Run: headless pygame with SDL's dummy video driver; simulated clock (each Clock.tick advances the game by its frame time, no real sleeping); random seed 0; keys injected as events and as key.get_pressed() state; mouse plan: one left click at the window centre at the start of phase 2, then a move to the lower-right quarter at the start of phase 3.
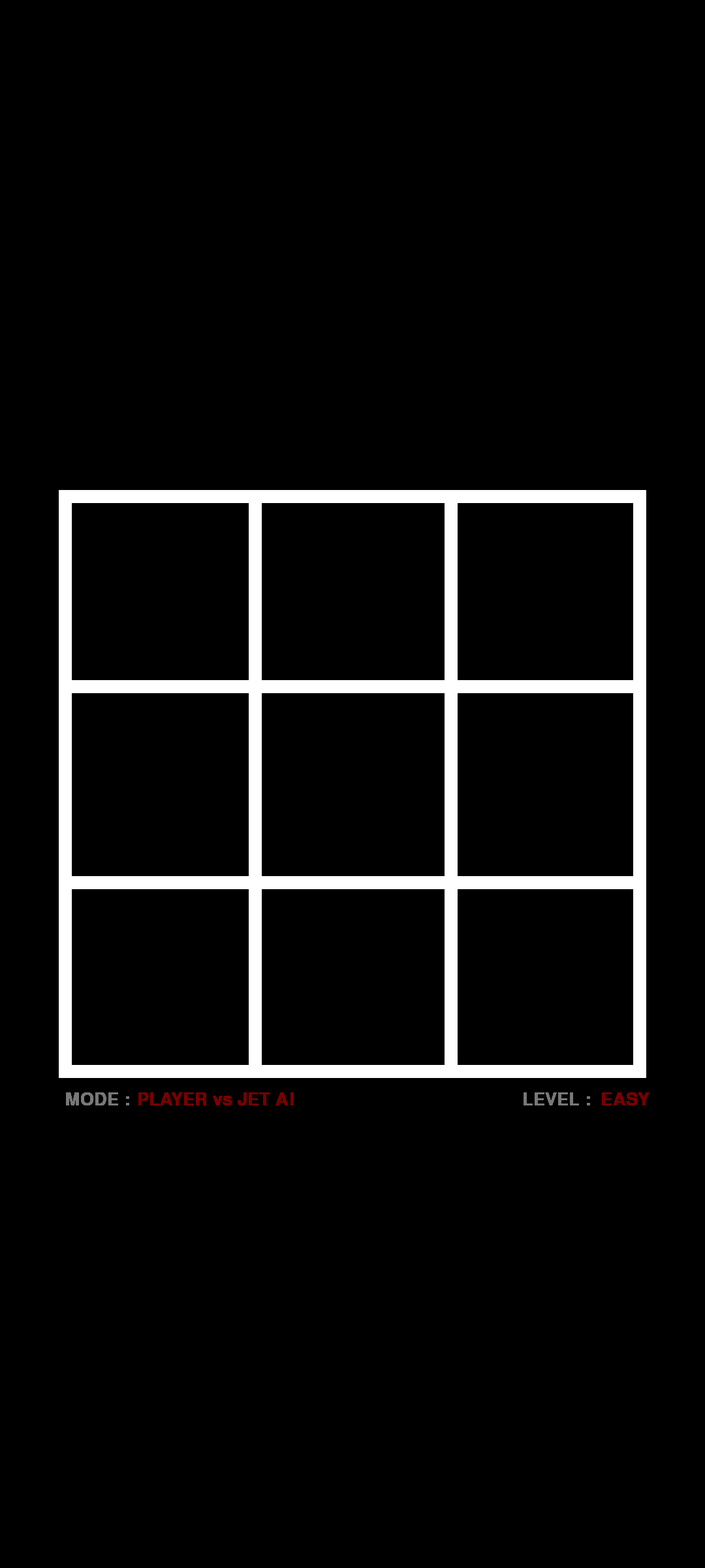
Frame 1 of 4 · flips 1–60 · no input
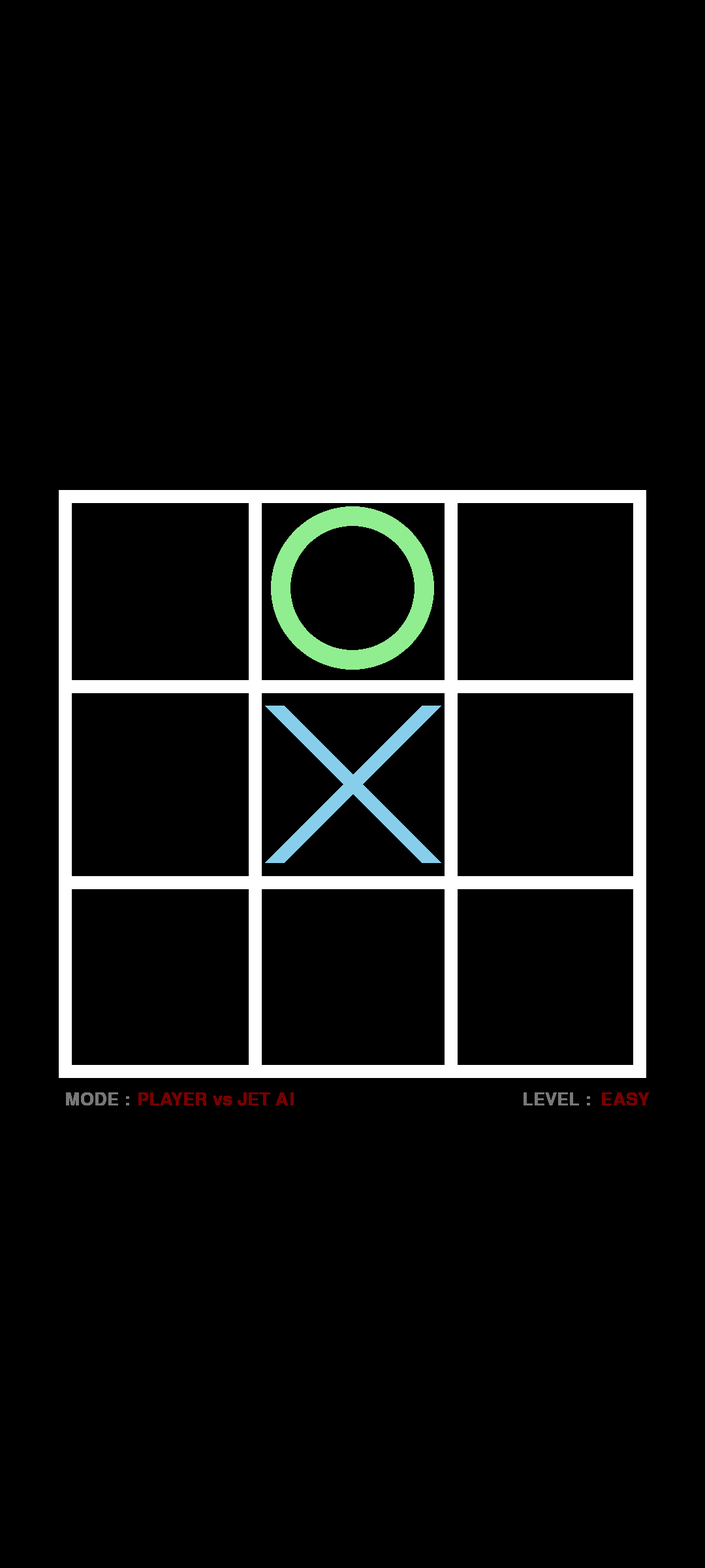
Frame 2 of 4 · flips 61–180 · clicked the window centre · tapped SPACE, RETURN · held RIGHT (→), D
Frame 3 of 4 · flips 181–300 · moved the mouse to the lower-right quarter · held DOWN (↓), S · screen unchanged from frame 2, image omitted
Frame 4 of 4 · flips 301–420 · held LEFT (←), A, UP (↑), W · screen unchanged from frame 3, image omitted

The pygame program that drew these frames:

import pygame as pg
import random
pg.init()
window=pg.display.set_mode((1080,2400))
pg.display.set_caption("TIC TAC TOE")
rect1=pg.Rect(94,754,292,292)
rect2=pg.Rect(394,754,292,292)
rect3=pg.Rect(694,754,292,292)
rect4=pg.Rect(94,1054,292,292)
rect5=pg.Rect(394,1054,292,292)
rect6=pg.Rect(694,1054,292,292)
rect7=pg.Rect(94,1354,292,292)
rect8=pg.Rect(394,1354,292,292)
rect9=pg.Rect(694,1354,292,292)
#color
bgcolor=(0,0,0)
boardcolor=(255,255,255)
xcolor=(135,206,235)
ocolor=(144,238,144)
textplayermodecolor=(120,120,120)
textplayerwhichmodecolor=(120,0,1)
textAIlevelcolor=(120,120,120)
textAIwhichlevelcolor=(120,0,1)
textwincolor=(120,80,12)
strikecolor=(205,25,26)

ttt=[[' ',' ',' '],[' ',' ',' '],[' ',' ',' ']]
choice="X"
#texts
smallfont=pg.font.SysFont('Corbel',40)
bigfont=pg.font.SysFont('Corbel',80)
textplayermode=smallfont.render('MODE : ',True,textplayermodecolor)
textplayerwhichmode=smallfont.render('PLAYER vs JET AI',True,textplayerwhichmodecolor)
textAIlevel=smallfont.render('LEVEL : ',True,textAIlevelcolor)
textAIwhichlevel=smallfont.render('EASY',True,textAIwhichlevelcolor)
textwinnerisplayer=bigfont.render("YOU HAVE WON THE GAME",True,textwincolor)
textwinnerisAI=bigfont.render("JET AI HAVE WON THE GAME",True,textwincolor)
textmatchdrawn=bigfont.render("THE GAME IS DRAWN",True,textwincolor)
draw=[False,False,False,False,False,False,False,False,False]
run=True

count=0

def drawline(index):
    if index==0:pg.draw.line(window,strikecolor,[90,900],[990,900],10)
    elif index==1:pg.draw.line(window,strikecolor,[90,1200],[990,1200],10)
    elif index==2:pg.draw.line(window,strikecolor,[90,1500],[990,1500],10)
    elif index==3:pg.draw.line(window,strikecolor,[240,750],[240,1650],10)
    elif index==4:pg.draw.line(window,strikecolor,[540,750],[540,1650],10)
    elif index==5:pg.draw.line(window,strikecolor,[840,750],[840,1650],10)
    elif index==6:pg.draw.line(window,strikecolor,[90,750],[990,1650],10)
    elif index==7:pg.draw.line(window,strikecolor,[990,750],[90,1650],10)
    pg.display.update()
    
def checktictactoe():
    global count
    global run
    count=count+1
    check=[[ttt[0][0],ttt[0][1],ttt[0][2]],[ttt[1][0],ttt[1][1],ttt[1][2]],[ttt[2][0],ttt[2][1],ttt[2][2]],[ttt[0][0],ttt[1][0],ttt[2][0]],[ttt[0][1],ttt[1][1],ttt[2][1]],[ttt[0][2],ttt[1][2],ttt[2][2]],[ttt[0][0],ttt[1][1],ttt[2][2]],[ttt[0][2],ttt[1][1],ttt[2][0]]]
    if((['X','X','X'] in check)or(['O','O','O'] in check)):
        if(['X','X','X'] in check):
            drawline(check.index(['X','X','X']))
            window.blit(textwinnerisplayer,(150,1720))
            pg.display.update()
            pg.time.wait(10000)
            run=False
        elif(['O','O','O'] in check):
            drawline(check.index(['O','O','O']))
            window.blit(textwinnerisAI,(150,1720))
            pg.display.update()
            pg.time.wait(10000)
            run=False
    elif(count>=9):
        window.blit(textmatchdrawn,(200,1720))
        pg.display.update()
        pg.time.wait(10000)
        run=False
def drawboard():
    pg.draw.rect(window,boardcolor,rect1,1)
    pg.draw.rect(window,boardcolor,rect2,1)
    pg.draw.rect(window,boardcolor,rect3,1)
    pg.draw.rect(window,boardcolor,rect4,1)
    pg.draw.rect(window,boardcolor,rect5,1)
    pg.draw.rect(window,boardcolor,rect6,1)
    pg.draw.rect(window,boardcolor,rect7,1)
    pg.draw.rect(window,boardcolor,rect8,1)
    pg.draw.rect(window,boardcolor,rect9,1)
    pg.draw.rect(window,boardcolor,(90,750,900,900),20)
    pg.draw.line(window,boardcolor,[92,1050],[988,1050],20)
    pg.draw.line(window,boardcolor,[92,1350],[988,1350],20)
    pg.draw.line(window,boardcolor,[390,752],[390,1648],20)
    pg.draw.line(window,boardcolor,[690,752],[690,1648],20)
    pg.display.update()
drawboard()

def drawX(x,y):
    pg.draw.line(window,xcolor,[x,y],[x+240,y+240],30)
    pg.draw.line(window,xcolor,[x+240,y],[x,y+240],30)
    pg.display.update()
def drawO(x,y):
    pg.draw.circle(window,ocolor,[x,y],125,30)
    pg.display.update()

def chanceforAI():
    row=random.randint(0,2)
    col=random.randint(0,2)
    if(run==True):
        while(ttt[row][col]=='X' or ttt[row][col]=='O'):
            row=random.randint(0,2)
            col=random.randint(0,2)
        ttt[row][col]='O'
        if(row==0 and col==0):drawO(240,900);draw[0]=True
        elif(row==0 and col==1):drawO(540,900);draw[1]=True
        elif(row==0 and col==2):drawO(840,900);draw[2]=True
        elif(row==1 and col==0):drawO(240,1200);draw[3]=True
        elif(row==1 and col==1):drawO(540,1200);draw[4]=True
        elif(row==1 and col==2):drawO(840,1200);draw[5]=True
        elif(row==2 and col==0):drawO(240,1500);draw[6]=True
        elif(row==2 and col==1):drawO(540,1500);draw[7]=True
        elif(row==2 and col==2):drawO(840,1500);draw[8]=True
        checktictactoe()

'''
def mouseclicked():
    if rect1.collidepoint(
    '''
while run:
    for event in pg.event.get():
        if event.type==pg.QUIT:
            run=False
        if event.type==pg.MOUSEBUTTONDOWN:
            if rect1.collidepoint(event.pos) and draw[0]==False :
                draw[0]=True
                drawX(120,780)
                ttt[0][0]='X'
                checktictactoe();chanceforAI()
            elif rect2.collidepoint(event.pos) and draw[1]==False:
                draw[1]=True
                drawX(420,780)
                ttt[0][1]='X'
                checktictactoe();chanceforAI()
            elif rect3.collidepoint(event.pos) and draw[2]==False:
                draw[2]=True
                drawX(720,780)
                ttt[0][2]='X'
                checktictactoe();chanceforAI()
            elif rect4.collidepoint(event.pos) and draw[3]==False:
                draw[3]=True
                drawX(120,1080)
                ttt[1][0]='X'
                checktictactoe();chanceforAI()
            elif rect5.collidepoint(event.pos) and draw[4]==False:
                draw[4]=True
                drawX(420,1080)
                ttt[1][1]='X'
                checktictactoe();chanceforAI()
            elif rect6.collidepoint(event.pos) and draw[5]==False:
                draw[5]=True
                drawX(720,1080)
                ttt[1][2]='X'
                checktictactoe();chanceforAI()
            elif rect7.collidepoint(event.pos) and draw[6]==False:
                draw[6]=True
                drawX(120,1380)
                ttt[2][0]='X'
                checktictactoe();chanceforAI()
            elif rect8.collidepoint(event.pos) and draw[7]==False:
                draw[7]=True
                drawX(420,1380)
                ttt[2][1]='X'
                checktictactoe();chanceforAI()
            elif rect9.collidepoint(event.pos) and draw[8]==False:
                draw[8]=True
                drawX(720,1380)
                ttt[2][2]='X'
                checktictactoe();chanceforAI()
    window.blit(textplayermode,(100,1670))
    window.blit(textplayerwhichmode,(210,1670))
    window.blit(textAIlevel,(800,1670))
    window.blit(textAIwhichlevel,(920,1670))
    pg.display.update()
        
            
